Image classification data set "food11_augmented" (NorwegianIcecube/DNN_AE_GAN on GitHub). Class labels (11): bread, dairy product, dessert, egg, fried food, meat, noodles pasta, rice, seafood, soup, vegetable fruit.

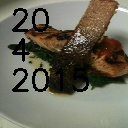
Label: seafood

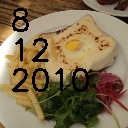
Label: egg

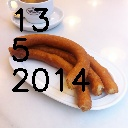
Label: fried food

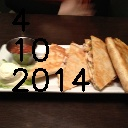
Label: bread

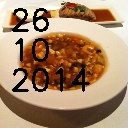
Label: soup

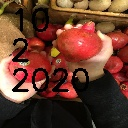
Label: vegetable fruit
